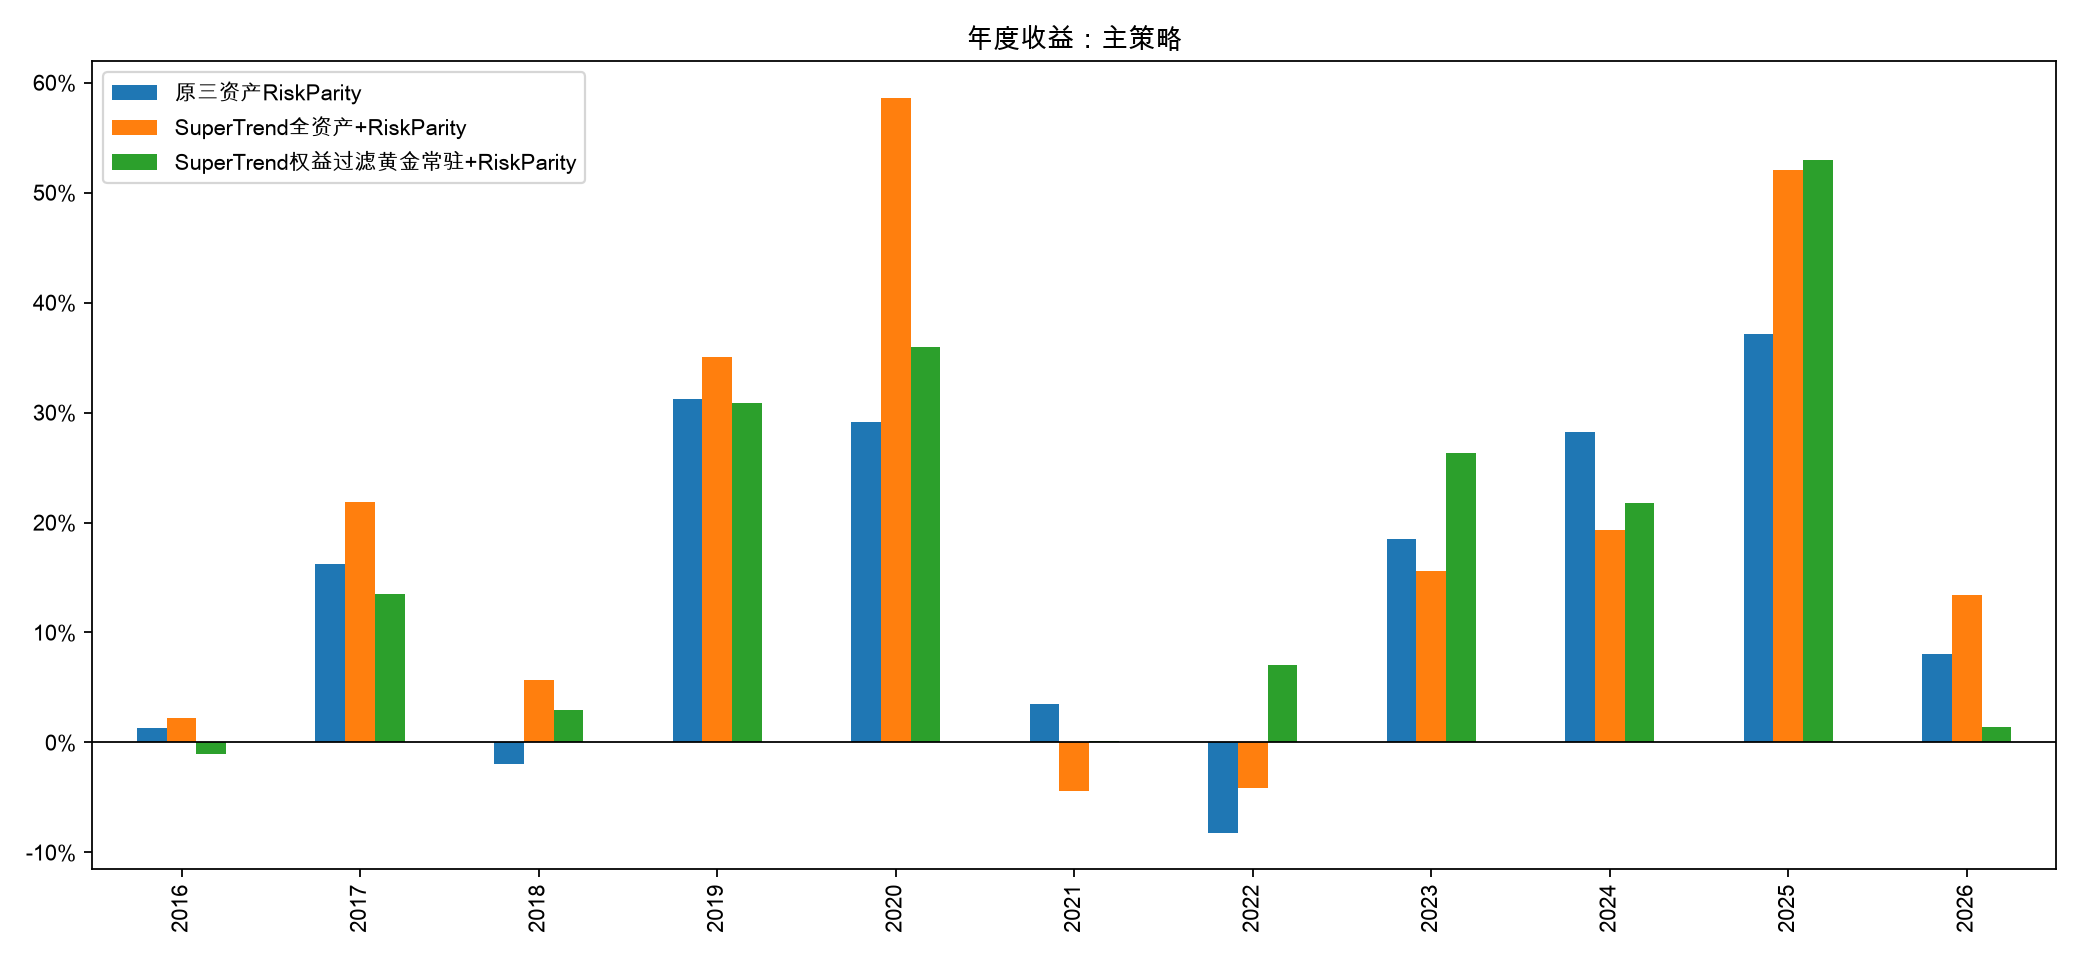

The table this chart was drawn from, first rows:
, 原三资产RiskParity, SuperTrend全资产+RiskParity, SuperTrend权益过滤黄金常驻+RiskParity
2016, 0.01309, 0.02225, -0.01042
2017, 0.1624, 0.2189, 0.1349
2018, -0.01928, 0.05705, 0.02967
2019, 0.3121, 0.3505, 0.3087
2020, 0.2911, 0.5859, 0.36
2021, 0.03483, -0.04397, 0.001258
2022, -0.0819, -0.04164, 0.07076
2023, 0.1854, 0.1556, 0.263
2024, 0.2822, 0.1936, 0.218
2025, 0.3717, 0.5203, 0.5296
2026, 0.08014, 0.1342, 0.01371
